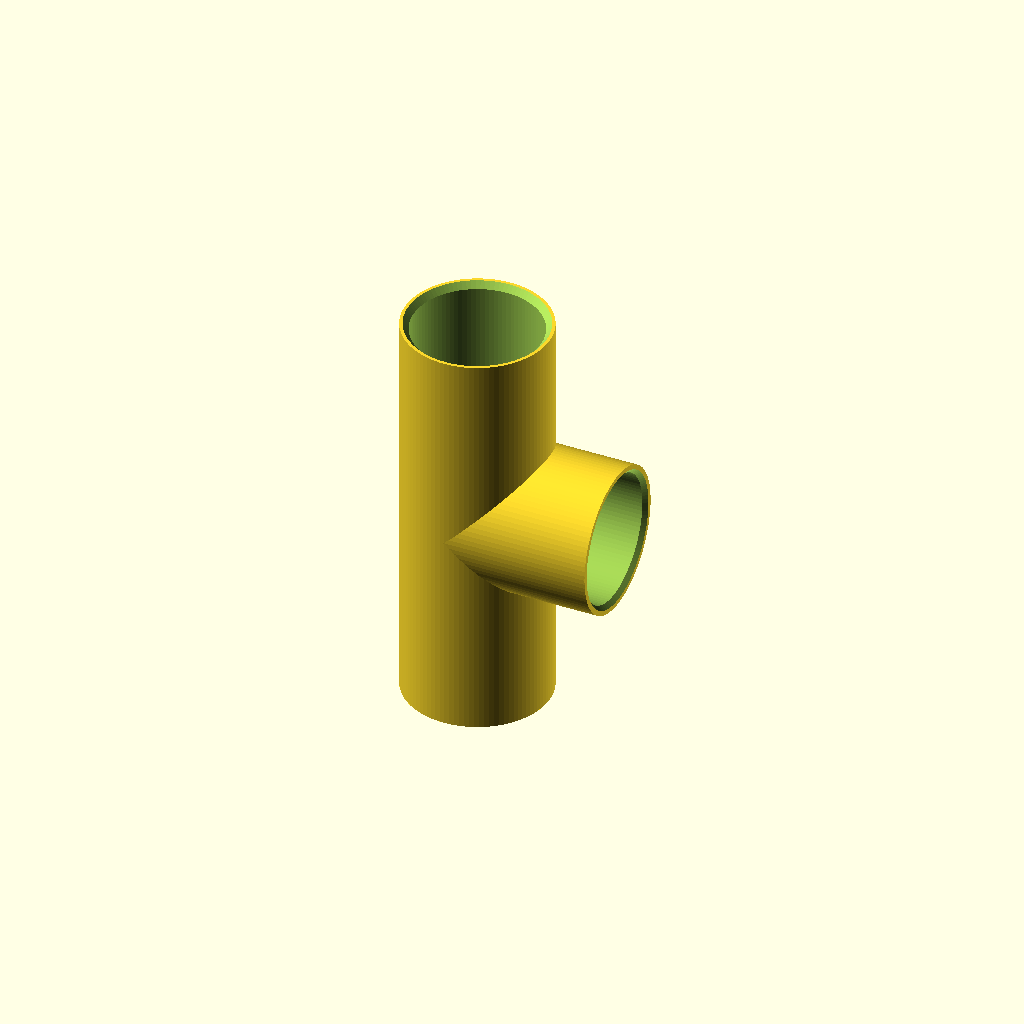
Cell 1: rendered with the file's own defaults.
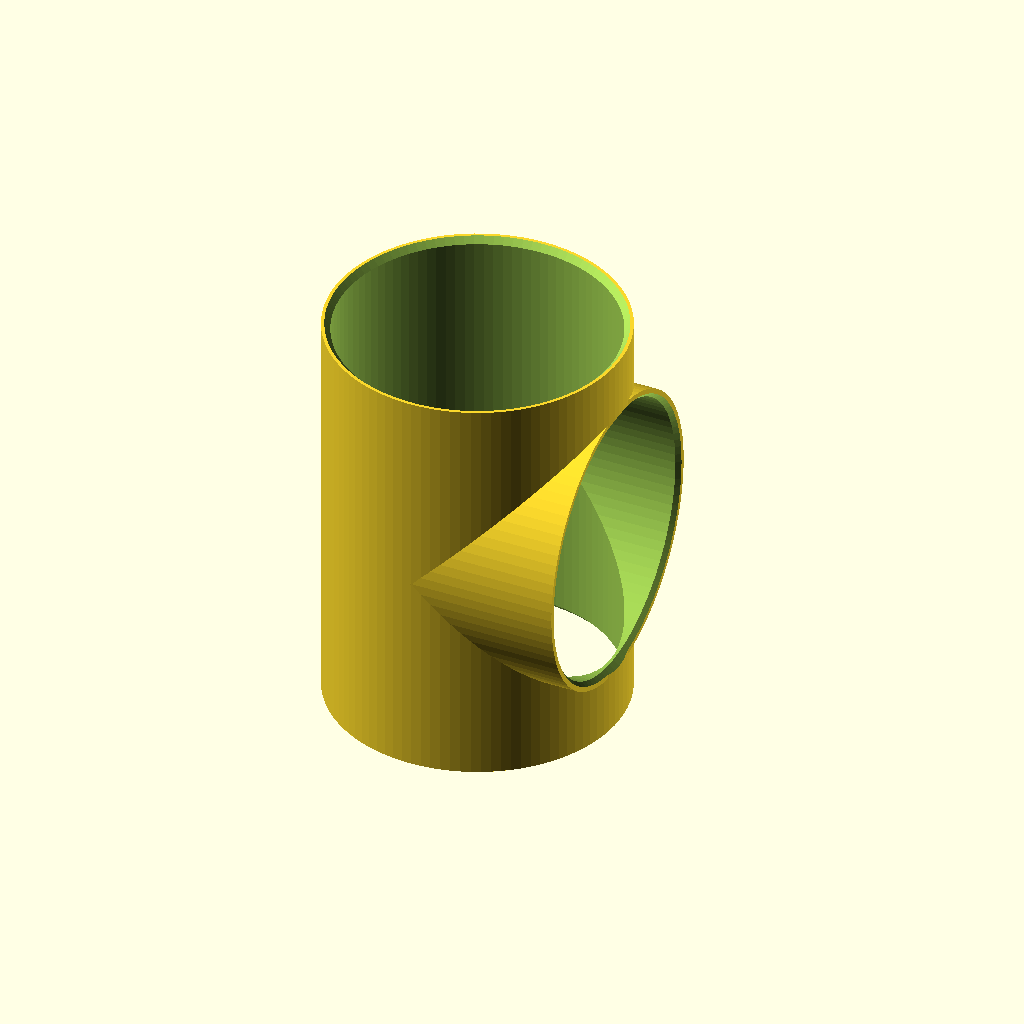
Cell 2 — outer_diameter set to 100, the other parameters unchanged.
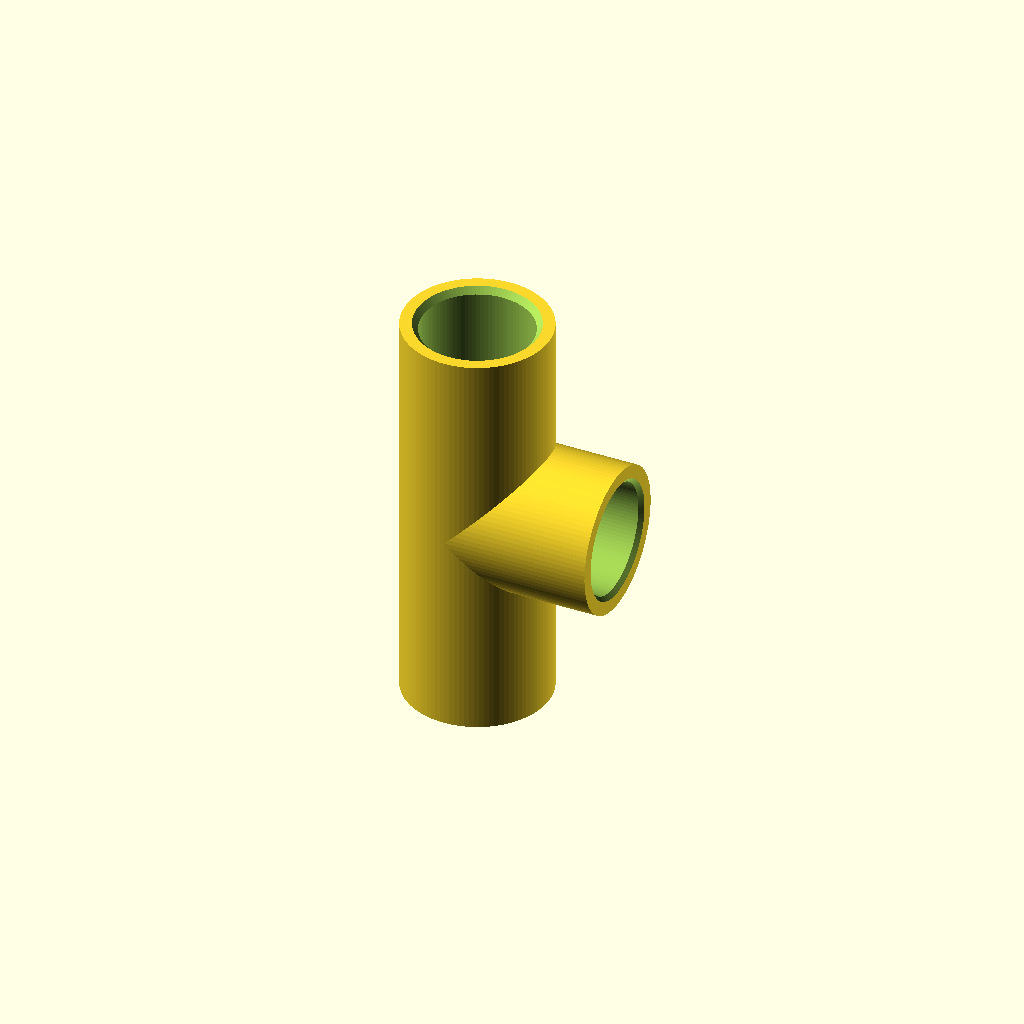
Cell 3: wall_thickness = 6 (everything else at default).
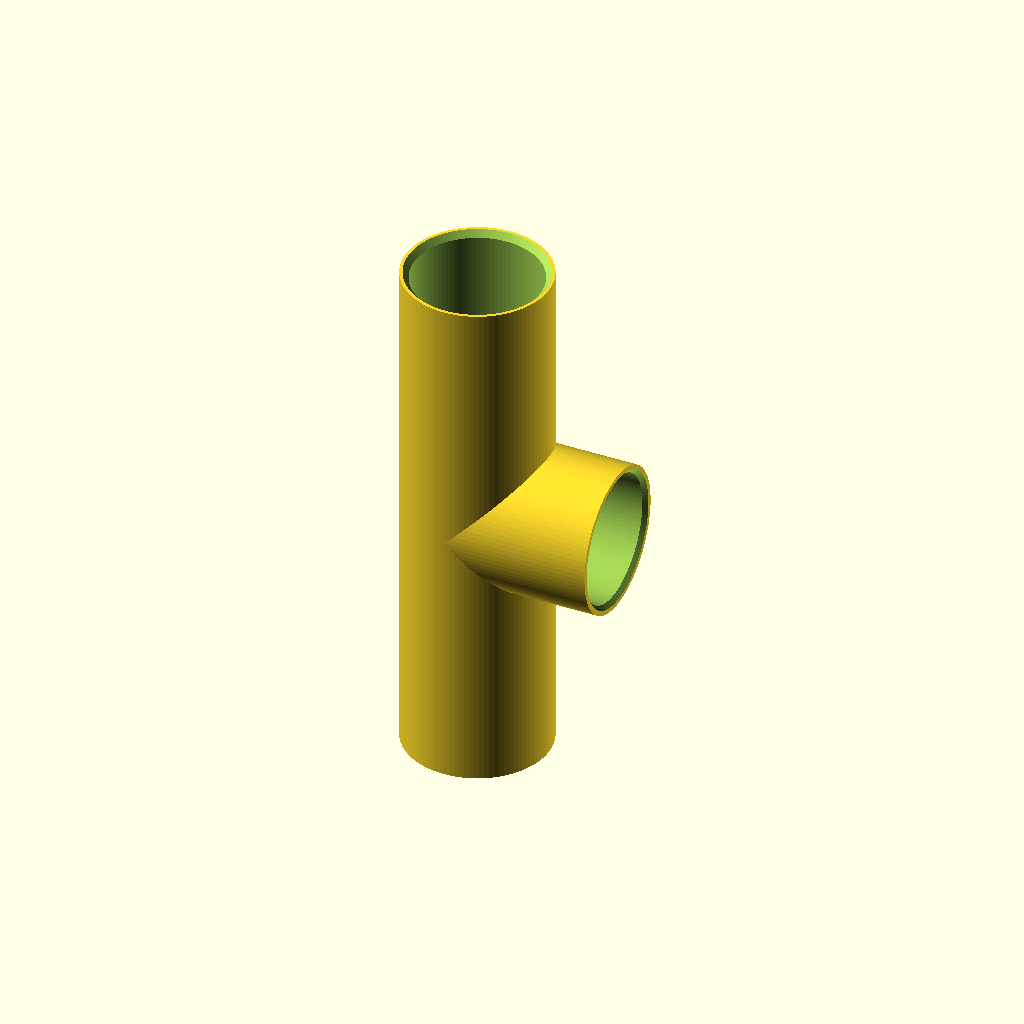
Cell 4 — socket_length set to 40, the other parameters unchanged.
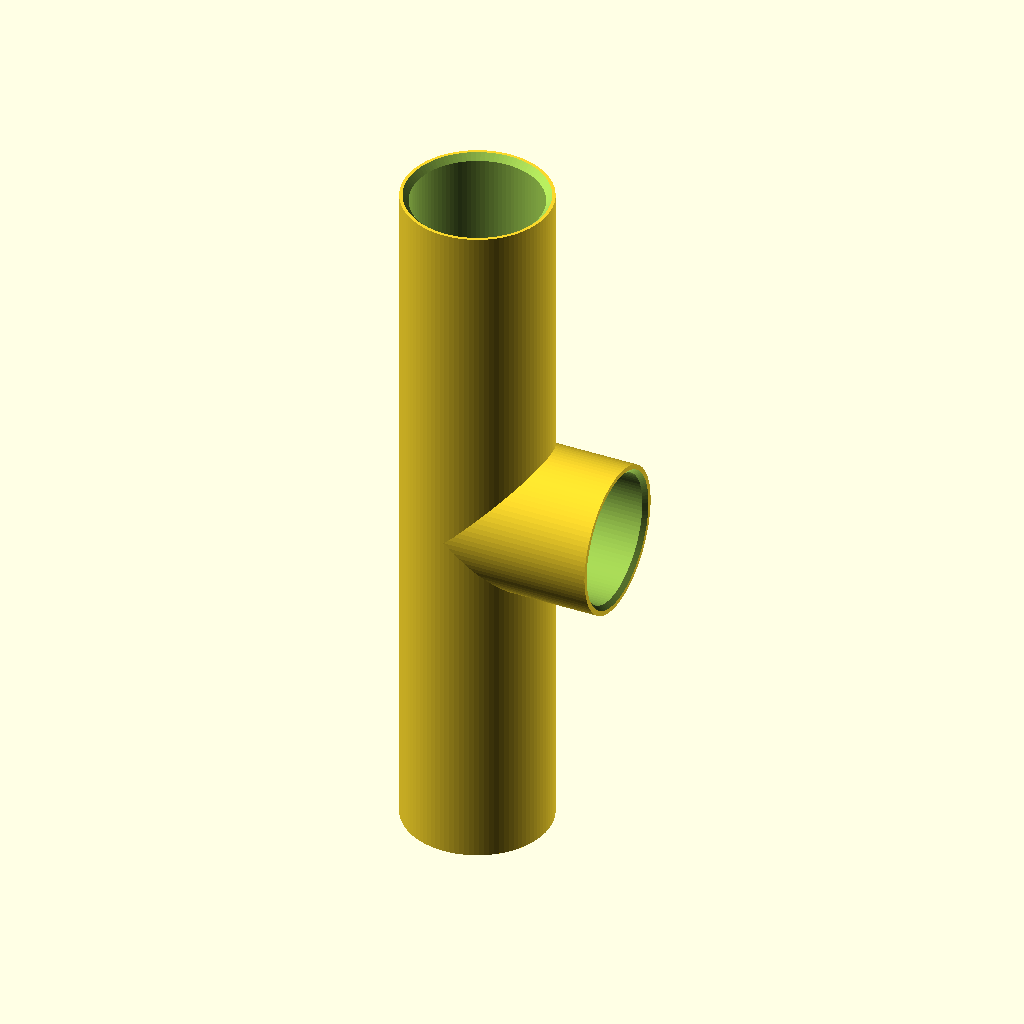
Cell 5 — main_run_length set to 200, the other parameters unchanged.
One fixed orthographic camera (rotation 55°, 0°, 25°; colour scheme Cornfield) for every cell.
The OpenSCAD source (results/nopscadlib/ablations/no_json_ir/scad/ht_pipe__HT_50_tpipe.scad):
// HT 50 T pipe (connected, watertight, simplified)
// One connected solid via single global difference of outer union minus inner union.

$fn = 96;

// Parameters (mm)
outer_diameter  = 50;
wall_thickness  = 3;
socket_length   = 20;
chamfer_size    = 2;

// Geometry
main_run_length = 100;   // straight-through run length (between socket mouths)
branch_length   = 50;    // branch socket length (from junction to mouth)
eps             = 0.6;   // overlap to guarantee watertight unions

inner_diameter  = outer_diameter - 2*wall_thickness;

// Outer cylinder along Z, centered
module outer_z(len, d=outer_diameter) {
    cylinder(h=len, d=d, center=true);
}

// Inner bore along Z, centered
module inner_z(len, d=inner_diameter) {
    cylinder(h=len, d=d, center=true);
}

// Inner chamfer cutter at +Z mouth for a Z-oriented socket (centered socket)
module chamfer_inner_z(len, d_inner=inner_diameter, chamfer=chamfer_size) {
    translate([0, 0, len/2 - chamfer/2])
        cylinder(h=chamfer + 0.2,
                 d1=d_inner,
                 d2=d_inner + 2*chamfer,
                 center=true);
}

module ht50_t() {
    // Derived lengths: include sockets as separate outer pieces
    main_outer_len = main_run_length + 2*socket_length;
    branch_outer_len = branch_length;

    difference() {
        // OUTER SOLID (union of shells)
        union() {
            // Main run outer
            outer_z(main_outer_len, outer_diameter);

            // Branch outer along +X, centered at origin, protruding to +X
            // Place so its -X end overlaps into main by eps
            translate([branch_outer_len/2 - eps, 0, 0])
                rotate([0, 90, 0])
                    outer_z(branch_outer_len, outer_diameter);
        }

        // INNER VOID (union of bores + chamfers)
        union() {
            // Main run bore (slightly longer to ensure clean subtraction)
            inner_z(main_outer_len + 2*eps, inner_diameter);

            // Branch bore (slightly longer)
            translate([branch_outer_len/2 - eps, 0, 0])
                rotate([0, 90, 0])
                    inner_z(branch_outer_len + 2*eps, inner_diameter);

            // Chamfers at the three mouths:
            // Main run +Z mouth
            translate([0, 0,  main_outer_len/2 - socket_length/2])
                chamfer_inner_z(socket_length, inner_diameter, chamfer_size);

            // Main run -Z mouth (flip)
            translate([0, 0, -(main_outer_len/2 - socket_length/2)])
                rotate([180, 0, 0])
                    chamfer_inner_z(socket_length, inner_diameter, chamfer_size);

            // Branch +X mouth (socket along X, so rotate chamfer module)
            translate([branch_outer_len - socket_length/2, 0, 0])
                rotate([0, 90, 0])
                    chamfer_inner_z(socket_length, inner_diameter, chamfer_size);
        }
    }
}

ht50_t();
Customizer parameters (derived from the source; name, type, default, range or options):
outer_diameter: number, default 50
wall_thickness: number, default 3
socket_length: number, default 20
chamfer_size: number, default 2
main_run_length: number, default 100
branch_length: number, default 50
eps: number, default 0.6
